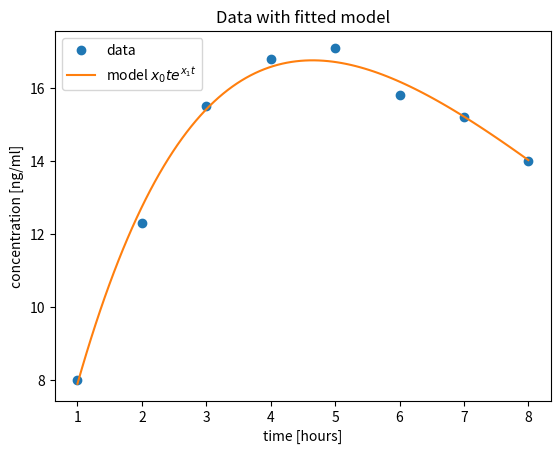

The script that saved this image:
import numpy as np
import matplotlib.pyplot as plt
np.set_printoptions(precision=9, floatmode='fixed')


def nonlinearLeastSquares(t, y, f, J,  x0, mu, tol=1e-6, max_iter = 100):
    """"
    Solves the nonlinear least squares problem with the Levenberg-Marquardt method
    
    Arguments:
        - t, y : data to be fitted as time series
        - f, J : Model and its jacobian for all t
        - x0: starting guess
        - mu: sensitivity of Levenberg-Marquardt - smaller mu mean more agressive but less accurate steps
        - tol: tolerance of the approximation
        - max_iter: maximum number of iterations
    
    Returns:
        - x: model parameters that give the best fit
    """

    k, xk, sk = 0, x0.copy(), 1e100*np.ones_like(x0),
    rk = y - f(xk, t)

    print("iteration,\t\t x, \t\t\t\t |r|")

    while(np.linalg.norm(sk) > tol and k<max_iter):

        print(k+1,'\t\t', xk,'\t\t',  np.linalg.norm(rk))

        A = J(xk, t)

        Arr = A.T @ A
        Arr = Arr + mu*np.diag(np.diag(Arr))

        rk = y - f(xk, t)
        JTrk = -A.T @  rk

        if not (np.isnan(Arr).any() or np.isnan(JTrk).any()):
            sk, _, _, _ = np.linalg.lstsq(Arr, JTrk)        
        else:
            print("Method diverged")
            return xk


        xk += sk

        k+=1


    return xk



# time in hours
hour = np.array( [ 1.0, 2.0, 3.0, 4.0, 5.0, 6.0, 7.0, 8.0 ] )
# concentration in ng/ml
concentration = np.array( [ 8.0, 12.3, 15.5, 16.8, 17.1, 15.8, 15.2, 14.0 ] )


# YOUR CODE HERE
#Defining the model function and its Jacobian:
def f(x,t):
    return x[0] * t * np.exp(x[1]*t)

def Jf(x, tArr):
    return -1.* np.array([[t*np.exp(x[1]*t), x[0]*(t**2)*np.exp(x[1]*t)] for t in tArr])
    


#starting guess
x0 = np.array([10.,-.1])

#solve the system with Gauss-Newton:
mu = 0.0
x = nonlinearLeastSquares(hour, concentration, f, Jf, x0, mu)

#plot the fit cuve along with the data
plt.plot(hour, concentration, marker='o', linestyle='', label='data')

tArr = np.linspace(hour[0], hour[-1], 100)
plt.plot(tArr, f(x, tArr), label=r'model $x_0 t e^{x_1 t}$')
plt.title("Data with fitted model")
plt.legend()
plt.xlabel('time [hours]')
plt.ylabel('concentration [ng/ml]')
plt.show()





print("\nLM converges in 29 iterations:")
mu = 0.1
x = nonlinearLeastSquares(hour, concentration, f, Jf, x0, mu)


#worse starting guess
x0 = np.array([10.,-.5])

print("Gauss-Newton does not converge:")
mu = 0.0
x = nonlinearLeastSquares(hour, concentration, f, Jf, x0, mu)



print("\nLM does converge in 33 iterations:")
mu = 0.1
x = nonlinearLeastSquares(hour, concentration, f, Jf, x0, mu)


#

def nonlinearLeastSquares(t, y, f, J,  x0, mu=0.1, tol=1e-6, max_iter = 100):
    """"
    Solves the nonlinear least squares problem with the adaptive Levenberg-Marquardt method
    
    Arguments:
        - t, y : data to be fitted as time series
        - f, J : Model and its jacobian for all t
        - x0: starting guess
        - mu: starting sensitivity of Levenberg-Marquardt - smaller mu mean more agressive but less accurate steps
                gets automatically adapted during the iterations
        - tol: tolerance of the approximation
        - max_iter: maximum number of iterations
    
    Returns:
        - x: model parameters that give the best fit
    """
    k, xk, sk, = 0, x0.copy(), 1e100*np.ones_like(x0)
    rk = y - f(xk, t)
    
    print("iteration,\t\t x, \t\t\t\t |r|")
    
    while(np.linalg.norm(sk) > tol and k<max_iter):

        print(k+1,'\t\t', xk,'\t\t',  np.linalg.norm(rk))

        A = J(xk, t)

        Arr = A.T @ A
        Arr = Arr + mu*np.diag(np.diag(Arr))

        JTrk = -A.T @  rk

        if not (np.isnan(Arr).any() or np.isnan(JTrk).any()):
            sk, _, _, _ = np.linalg.lstsq(Arr, JTrk)        
        else:
            print("Method diverged")
            return xk
        
        
        #only accept the iteration if residual norm decreases and adapt mu
        rk_new = y - f(xk + sk, t)

        errorDiff = np.linalg.norm(rk_new) - np.linalg.norm(rk)
        if errorDiff > 0:
            mu *= 10

        else:
            mu /= 10
            xk += sk
            rk = rk_new


        k+=1



    return xk



#worse starting guess
x0 = np.array([10.,-.1])


print("\nLM converges in 6 iterations:")
mu = 0.1
x = nonlinearLeastSquares(hour, concentration, f, Jf, x0, mu)


#worse starting guess
x0 = np.array([10.,-.5])


print("\nLM converges in 8 iterations:")
mu = 0.1
x = nonlinearLeastSquares(hour, concentration, f, Jf, x0, mu)